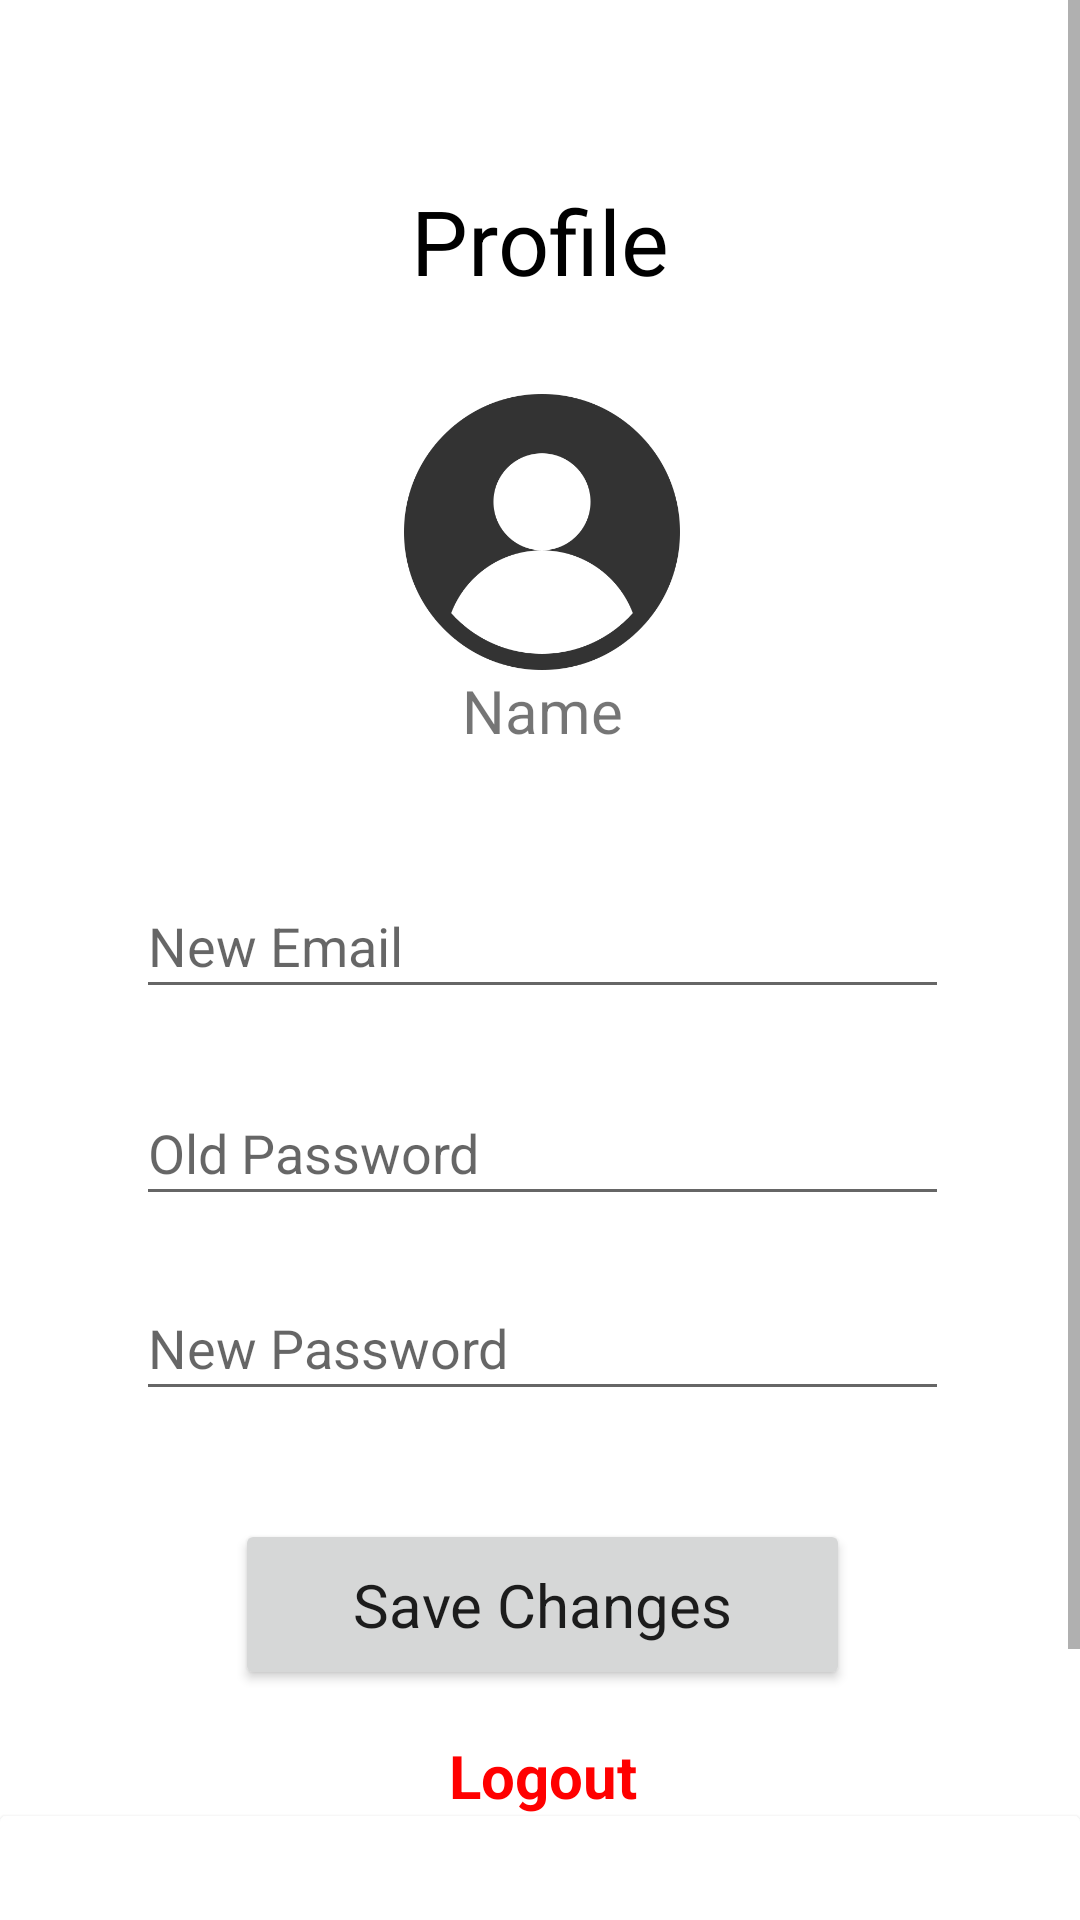

The Android layout XML behind this screen, and the referenced resources:
<!-- AndroidManifest.xml: application theme Theme.INFS3605_Group_Assignment -->
<!-- res/layout/fragment_student_profile.xml -->
<?xml version="1.0" encoding="utf-8"?>
<ScrollView xmlns:android="http://schemas.android.com/apk/res/android"
    xmlns:app="http://schemas.android.com/apk/res-auto"
    xmlns:tools="http://schemas.android.com/tools"
    android:layout_width="match_parent"
    android:layout_height="match_parent"
    tools:context=".student_ProfileFragment">

    <androidx.constraintlayout.widget.ConstraintLayout
        android:layout_width="match_parent"
        android:layout_height="match_parent">


        <ImageView
            android:id="@+id/ivProfile"
            android:layout_width="108dp"
            android:layout_height="92dp"
            android:layout_marginTop="31dp"
            android:src="@mipmap/ic_launcher_round"
            app:layout_constraintEnd_toEndOf="@+id/tvProfile"
            app:layout_constraintHorizontal_bias="0.481"
            app:layout_constraintStart_toStartOf="@+id/tvProfile"
            app:layout_constraintTop_toBottomOf="@+id/tvProfile"
            app:srcCompat="@drawable/profile_pic" />

        <TextView
            android:id="@+id/tvProfile"
            android:layout_width="wrap_content"
            android:layout_height="wrap_content"
            android:layout_marginTop="60dp"
            android:text="Profile"
            android:textColor="#000000"
            android:textSize="30dp"
            app:layout_constraintEnd_toEndOf="parent"
            app:layout_constraintStart_toStartOf="parent"
            app:layout_constraintTop_toTopOf="parent" />

        <Button
            android:id="@+id/btnSave"
            android:layout_width="205dp"
            android:layout_height="57dp"
            android:layout_marginTop="36dp"
            android:text="Save Changes"
            android:textAllCaps="false"
            android:textSize="20sp"
            app:layout_constraintEnd_toEndOf="@+id/updatePassword"
            app:layout_constraintStart_toStartOf="@+id/updatePassword"
            app:layout_constraintTop_toBottomOf="@+id/updatePassword" />

        <EditText
            android:id="@+id/updateEmail"
            android:layout_width="271dp"
            android:layout_height="45dp"
            android:layout_marginTop="68dp"
            android:ems="10"
            android:hint="New Email"
            android:inputType="textEmailAddress"
            app:layout_constraintEnd_toEndOf="@+id/ivProfile"
            app:layout_constraintStart_toStartOf="@+id/ivProfile"
            app:layout_constraintTop_toBottomOf="@+id/ivProfile" />

        <EditText
            android:id="@+id/updatePassword"
            android:layout_width="271dp"
            android:layout_height="45dp"
            android:layout_marginTop="20dp"
            android:ems="10"
            android:hint="New Password"
            android:inputType="textPassword"
            app:layout_constraintStart_toStartOf="@+id/updateEmail"
            app:layout_constraintTop_toBottomOf="@+id/oldPassword" />

        <EditText
            android:id="@+id/oldPassword"
            android:layout_width="271dp"
            android:layout_height="45dp"
            android:layout_marginTop="24dp"
            android:ems="10"
            android:hint="Old Password"
            android:inputType="textPassword"
            app:layout_constraintStart_toStartOf="@+id/updateEmail"
            app:layout_constraintTop_toBottomOf="@+id/updateEmail" />

        <TextView
            android:id="@+id/ProfileName"
            android:layout_width="wrap_content"
            android:layout_height="wrap_content"
            android:text="Name"
            android:textSize="20sp"
            app:layout_constraintEnd_toEndOf="@+id/ivProfile"
            app:layout_constraintStart_toStartOf="@+id/ivProfile"
            app:layout_constraintTop_toBottomOf="@+id/ivProfile" />

        <TextView
            android:id="@+id/logoutTv2"
            android:layout_width="wrap_content"
            android:layout_height="wrap_content"
            android:layout_marginTop="15dp"
            android:text="Logout"
            android:textColor="#FF0000"
            android:textSize="20dp"
            android:textStyle="bold"
            app:layout_constraintEnd_toEndOf="@+id/btnSave"
            app:layout_constraintStart_toStartOf="@+id/btnSave"
            app:layout_constraintTop_toBottomOf="@+id/btnSave" />

        <androidx.cardview.widget.CardView
            android:layout_width="match_parent"
            android:layout_height="140dp"
            app:layout_constraintTop_toBottomOf="@+id/logoutTv2">

        </androidx.cardview.widget.CardView>


    </androidx.constraintlayout.widget.ConstraintLayout>


</ScrollView>
<!-- resources referenced by this layout -->
<resources>
  <!-- drawable profile_pic: png bitmap (drawable-v24, 15625 bytes) -->
  <style name="Theme.INFS3605_Group_Assignment" parent="Theme.MaterialComponents.DayNight.NoActionBar">
          
          <item name="colorPrimary">@color/dino_orange</item>
          <item name="colorPrimaryVariant">@color/purple_700</item>
          <item name="colorOnPrimary">@color/white</item>
          
          <item name="colorSecondary">@color/teal_200</item>
          <item name="colorSecondaryVariant">@color/teal_700</item>
          <item name="colorOnSecondary">@color/black</item>
          
          <item name="android:statusBarColor">@color/dino_orange</item>
          
          <item name="fontFamily">@font/montserrat_alternates</item>
      </style>
  <color name="dino_orange">#FF6252</color>
  <color name="purple_700">#FF3700B3</color>
  <color name="white">#FFFFFFFF</color>
  <color name="teal_200">#FF03DAC5</color>
  <color name="teal_700">#FF018786</color>
  <color name="black">#FF000000</color>
</resources>
